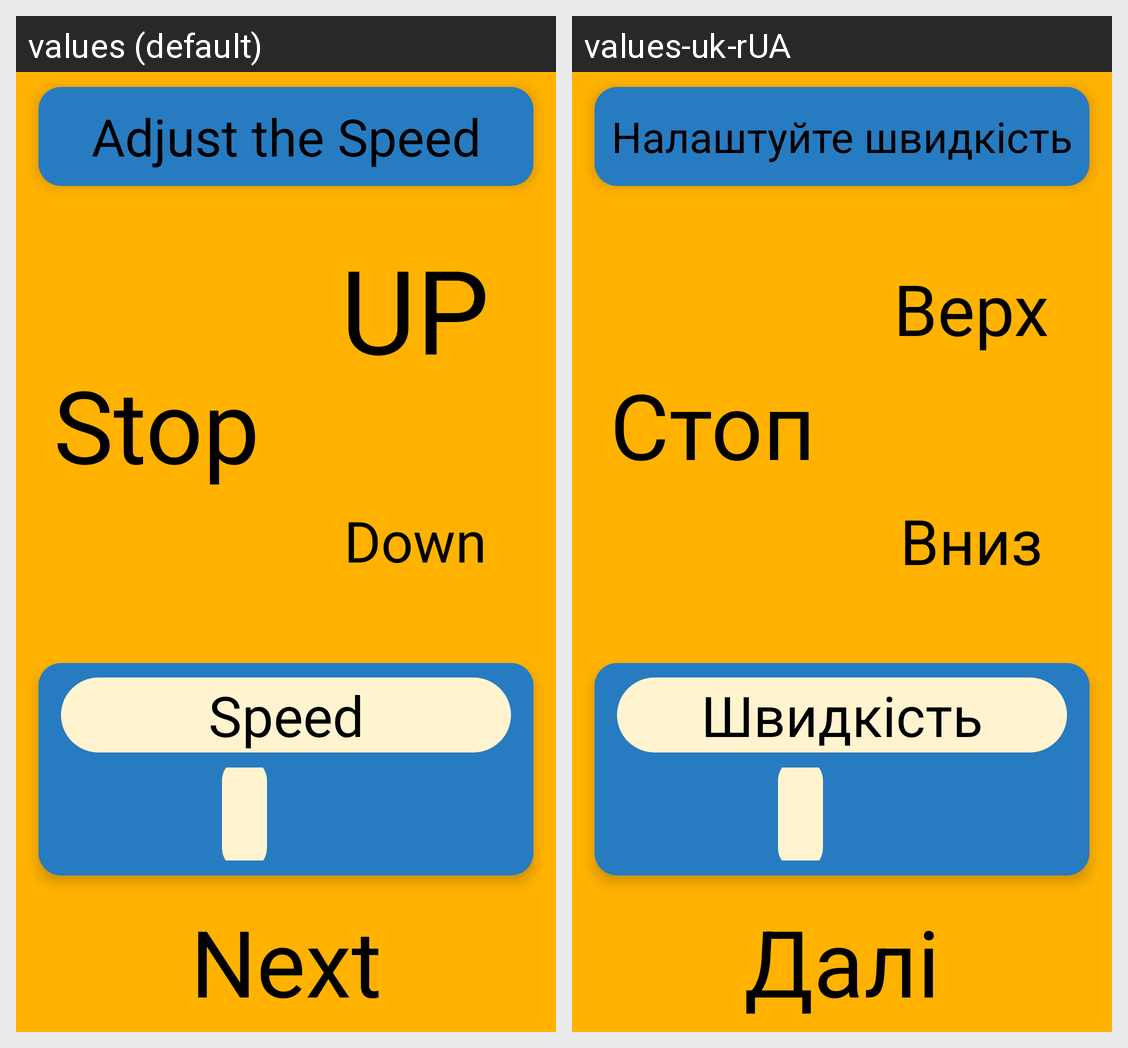

Here is an Android app screen in its default locale and in the app's own translations. Write out the translated-string differences for the strings that appear on this screen.
Android screen res/layout/activity_speed.xml rendered under 2 locales, left to right: values (default), values-uk-rUA. Device: Nexus 5 (rendered at 1080×1920; each locale shown at half size, 540×960, under a caption strip naming it); theme Theme.Smart_Roller_Blind.
Strings drawn on this screen, with the default value and each locale's value (text and hints the layout hard-codes, and strings that could not be matched under every locale, appear in the picture but are not listed):

Up
  values: UP
  values-uk-rUA: Верх

Down
  values: Down
  values-uk-rUA: Вниз

Next
  values: Next
  values-uk-rUA: Далі

Stop
  values: Stop
  values-uk-rUA: Стоп

Speed
  values: Speed
  values-uk-rUA: Швидкість

Adjust_the_Speed
  values: Adjust the Speed
  values-uk-rUA: Налаштуйте швидкість
